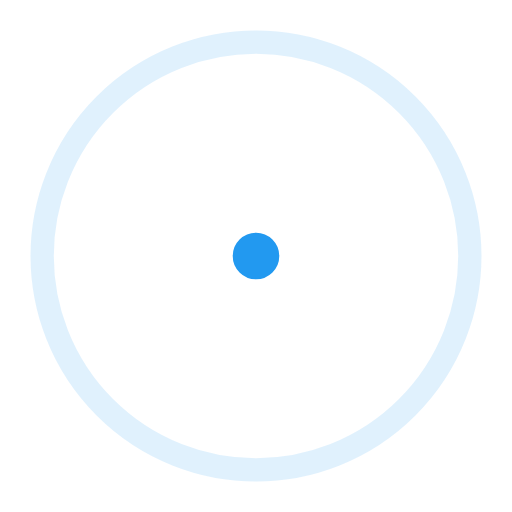
t = 0.00 s
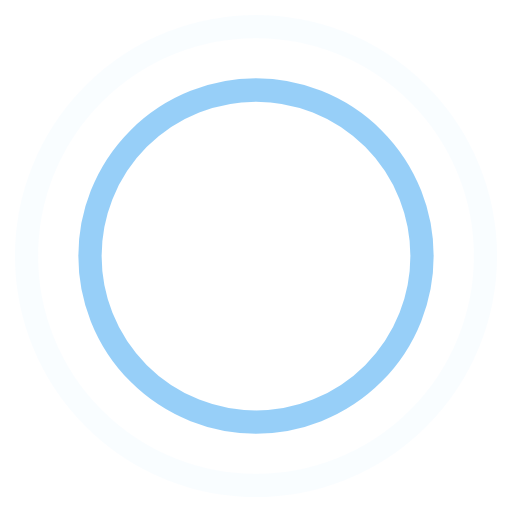
t = 0.45 s
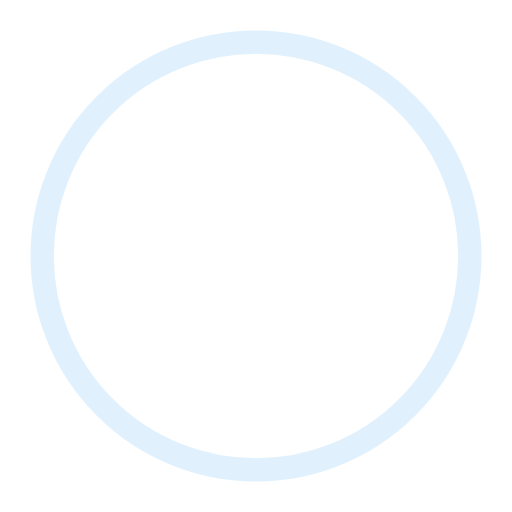
t = 0.90 s
t = 1.35 s: frame unchanged from t = 0.45 s, image omitted

The animated SVG that drew these frames (rendered in a browser with its animation timeline set to each time). Animation: 4 SMIL elements (animate=4); one cycle of 1.80 s, repeats indefinitely.

<!-- By Sam Herbert (@sherb), for everyone. More @ http://goo.gl/7AJzbL -->
<svg width="44" height="44" viewBox="0 0 44 44" xmlns="http://www.w3.org/2000/svg" stroke="#2299f0">
    <g fill="none" fill-rule="evenodd" stroke-width="2">
        <circle cx="22" cy="22" r="1">
            <animate attributeName="r"
                begin="0s" dur="1.8s"
                values="1; 20"
                calcMode="spline"
                keyTimes="0; 1"
                keySplines="0.165, 0.84, 0.44, 1"
                repeatCount="indefinite" />
            <animate attributeName="stroke-opacity"
                begin="0s" dur="1.8s"
                values="1; 0"
                calcMode="spline"
                keyTimes="0; 1"
                keySplines="0.3, 0.61, 0.355, 1"
                repeatCount="indefinite" />
        </circle>
        <circle cx="22" cy="22" r="1">
            <animate attributeName="r"
                begin="-0.9s" dur="1.8s"
                values="1; 20"
                calcMode="spline"
                keyTimes="0; 1"
                keySplines="0.165, 0.84, 0.44, 1"
                repeatCount="indefinite" />
            <animate attributeName="stroke-opacity"
                begin="-0.9s" dur="1.8s"
                values="1; 0"
                calcMode="spline"
                keyTimes="0; 1"
                keySplines="0.3, 0.61, 0.355, 1"
                repeatCount="indefinite" />
        </circle>
    </g>
</svg>
